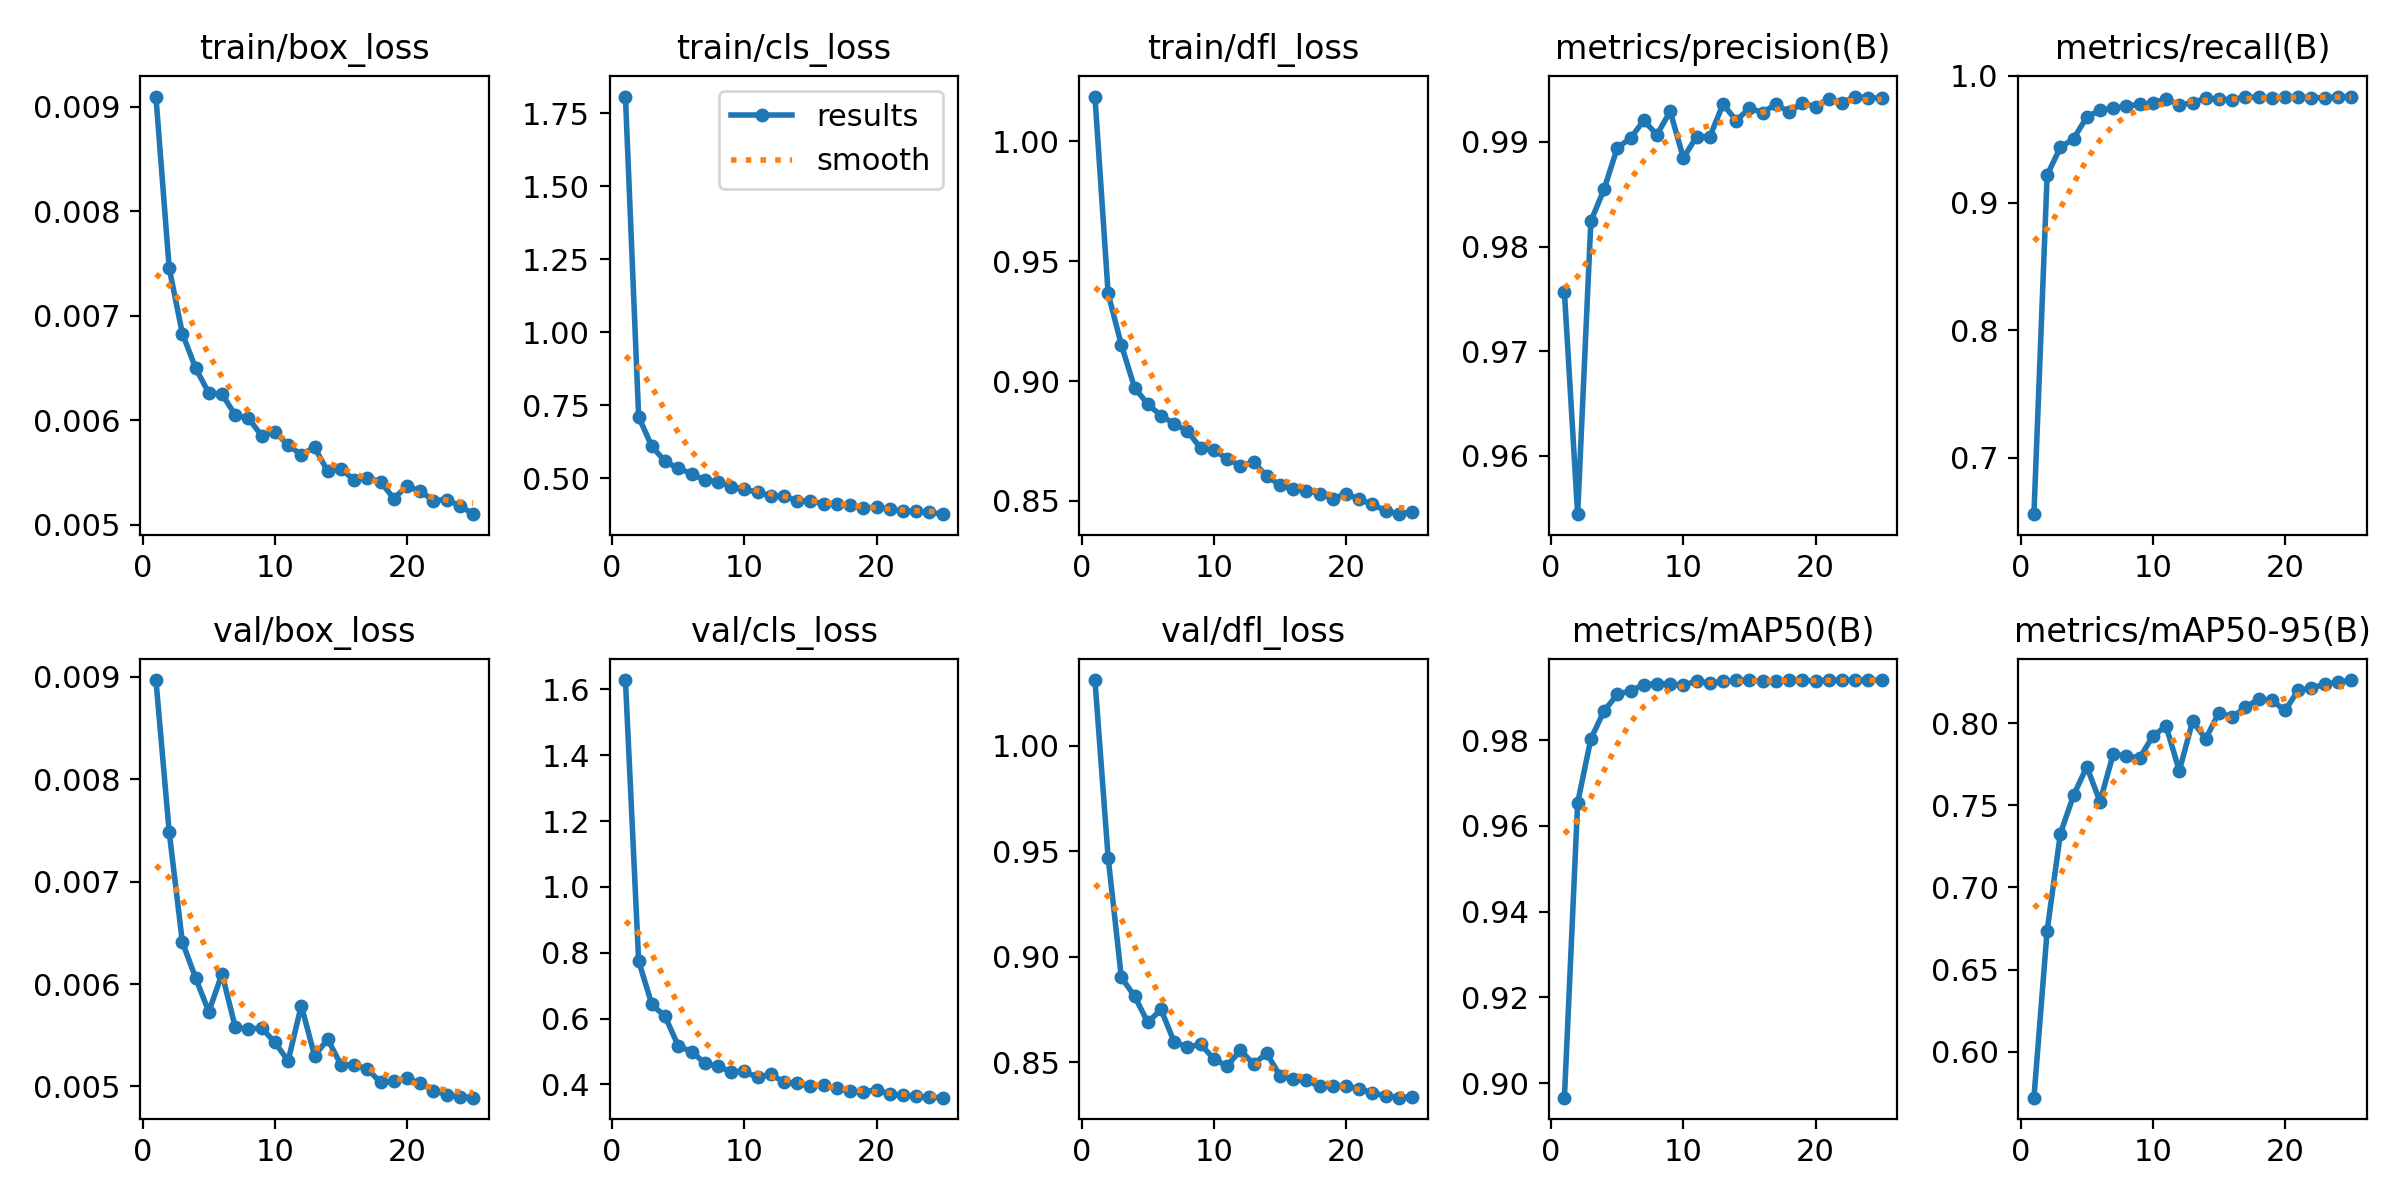

The table this chart was drawn from, first rows:
epoch, time, train/box_loss, train/cls_loss, train/dfl_loss, metrics/precision(B), metrics/recall(B), metrics/mAP50(B), metrics/mAP50-95(B), val/box_loss, val/cls_loss, val/dfl_loss, lr/pg0, lr/pg1, lr/pg2
1, 62.67, 0.0091, 1.807, 1.019, 0.9756, 0.6555, 0.8966, 0.5719, 0.00897, 1.629, 1.031, 0.06931, 0.00031, 0.00031
2, 85.35, 0.00746, 0.7102, 0.9365, 0.9544, 0.9219, 0.9654, 0.6738, 0.00749, 0.7745, 0.947, 0.03761, 0.0006051, 0.0006051
3, 99.02, 0.00683, 0.6086, 0.915, 0.9824, 0.9437, 0.9803, 0.7328, 0.00641, 0.6428, 0.8901, 0.005875, 0.0008748, 0.0008748
4, 118.1, 0.0065, 0.5576, 0.8972, 0.9855, 0.9505, 0.9868, 0.7562, 0.00606, 0.6065, 0.8813, 0.0008812, 0.0008812, 0.0008812
5, 144.6, 0.00626, 0.5331, 0.8903, 0.9894, 0.9676, 0.9907, 0.7735, 0.00573, 0.5165, 0.8688, 0.0008416, 0.0008416, 0.0008416
6, 166.7, 0.00625, 0.5158, 0.8855, 0.9903, 0.9729, 0.9915, 0.7523, 0.0061, 0.4994, 0.8749, 0.000802, 0.000802, 0.000802
7, 230.6, 0.00605, 0.4926, 0.8821, 0.992, 0.9743, 0.9929, 0.7812, 0.00558, 0.4649, 0.8595, 0.0007624, 0.0007624, 0.0007624
8, 272, 0.00602, 0.4873, 0.8791, 0.9907, 0.9761, 0.9932, 0.7802, 0.00556, 0.4544, 0.8572, 0.0007228, 0.0007228, 0.0007228
9, 298.4, 0.00585, 0.47, 0.872, 0.9929, 0.9775, 0.9931, 0.7789, 0.00557, 0.4385, 0.8583, 0.0006832, 0.0006832, 0.0006832
10, 363.5, 0.00589, 0.4616, 0.8711, 0.9885, 0.9783, 0.9928, 0.7923, 0.00543, 0.4395, 0.8516, 0.0006436, 0.0006436, 0.0006436
11, 399.1, 0.00576, 0.4515, 0.8676, 0.9905, 0.982, 0.9938, 0.7983, 0.00525, 0.421, 0.848, 0.000604, 0.000604, 0.000604
12, 455.3, 0.00567, 0.4401, 0.8645, 0.9905, 0.9768, 0.9933, 0.771, 0.00579, 0.4311, 0.8556, 0.0005644, 0.0005644, 0.0005644
13, 476.2, 0.00574, 0.4377, 0.8661, 0.9936, 0.9789, 0.9937, 0.8012, 0.0053, 0.4062, 0.8491, 0.0005248, 0.0005248, 0.0005248
14, 490.5, 0.00551, 0.4224, 0.8603, 0.992, 0.9822, 0.994, 0.7906, 0.00546, 0.4034, 0.8541, 0.0004852, 0.0004852, 0.0004852
15, 528.8, 0.00553, 0.4218, 0.8565, 0.9932, 0.9814, 0.9939, 0.8065, 0.00521, 0.3952, 0.8435, 0.0004456, 0.0004456, 0.0004456
16, 604.4, 0.00543, 0.4119, 0.8548, 0.9928, 0.9812, 0.9937, 0.8038, 0.00521, 0.3967, 0.8418, 0.000406, 0.000406, 0.000406
17, 646.3, 0.00545, 0.4107, 0.8543, 0.9936, 0.9833, 0.9939, 0.8097, 0.00517, 0.3877, 0.8414, 0.0003664, 0.0003664, 0.0003664
18, 713, 0.00541, 0.4077, 0.853, 0.9928, 0.983, 0.994, 0.8148, 0.00504, 0.3796, 0.8384, 0.0003268, 0.0003268, 0.0003268
19, 751.1, 0.00525, 0.3966, 0.8509, 0.9937, 0.9826, 0.994, 0.814, 0.00505, 0.3764, 0.8387, 0.0002872, 0.0002872, 0.0002872
20, 811.2, 0.00537, 0.401, 0.8528, 0.9934, 0.9832, 0.9938, 0.8078, 0.00508, 0.3841, 0.8384, 0.0002476, 0.0002476, 0.0002476
21, 824.9, 0.00532, 0.3934, 0.8507, 0.9941, 0.9834, 0.994, 0.8202, 0.00503, 0.3695, 0.8374, 0.000208, 0.000208, 0.000208
22, 868.2, 0.00523, 0.3863, 0.8485, 0.9937, 0.9828, 0.994, 0.8213, 0.00496, 0.3667, 0.8353, 0.0001684, 0.0001684, 0.0001684
23, 932.1, 0.00524, 0.3865, 0.8458, 0.9943, 0.9827, 0.994, 0.824, 0.00492, 0.3639, 0.8341, 0.0001288, 0.0001288, 0.0001288
24, 988.1, 0.00518, 0.3832, 0.8444, 0.9942, 0.9834, 0.994, 0.8249, 0.0049, 0.3609, 0.8331, 8.92e-05, 8.92e-05, 8.92e-05
25, 1013, 0.0051, 0.3765, 0.8453, 0.9941, 0.9836, 0.994, 0.8264, 0.00489, 0.3595, 0.8334, 4.96e-05, 4.96e-05, 4.96e-05
